Labelled photos from "spiral_augmented", an image-classification folder in 2ai-lab/Leveraging-Handwriting-Impairment-as-an-Early-Biomarker-for-Parkinson-Disease. The possible labels are: healthy, Parkinson.

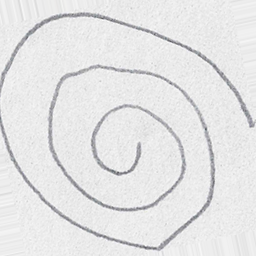
Label: healthy

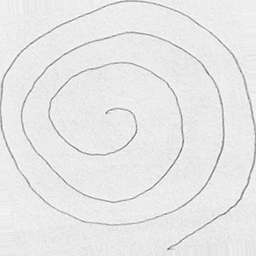
Label: Parkinson

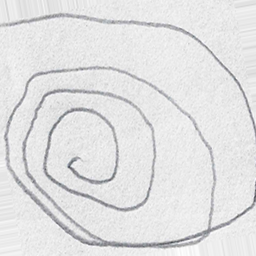
Label: Parkinson

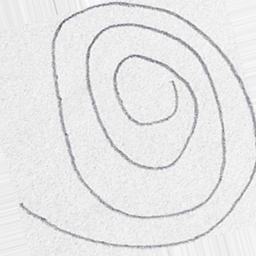
Label: healthy

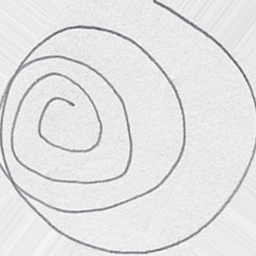
Label: healthy

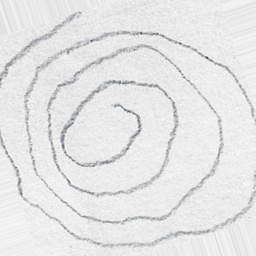
Label: Parkinson
